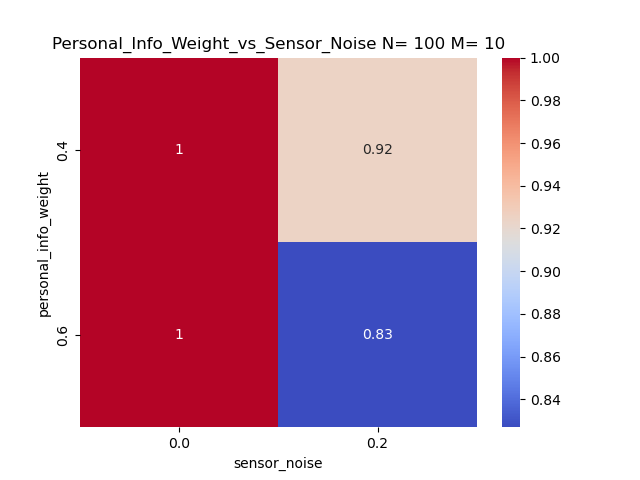

The data file committed next to this chart (first rows):
personal_info_weight, 0.0, 0.2
0.4, 0.9998, 0.9244
0.6, 1.0, 0.8269
